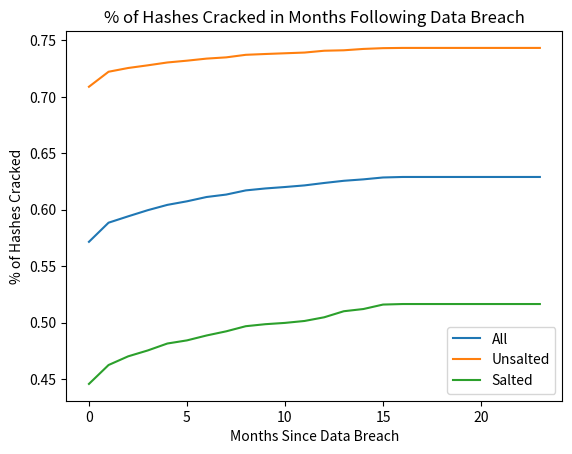

This figure's Python source:
import matplotlib.pyplot as plt

all = [ 0.5715275702309273, 0.5884729312920965, 0.594108913305908, 0.5995497410593466, 0.6042633586110802, 0.6074166147287322, 0.6112313794211514, 0.6133852933777318, 0.6170824653897268,  0.618806948005028, 0.6200790681361382, 0.6215176570041413, 0.6236555711072644, 0.6255924744753941, 0.6268638020886204, 0.6285252186848514, 0.6289737951622245, 0.6289737951622245, 0.6289737951622245, 0.6289737951622245, 0.6289737951622245, 0.6289737951622245, 0.6289737951622245, 0.6289737951622245 ]

unsalted = [ 0.7088981352193665, 0.7221844563637527, 0.7255119420421975, 0.7278728511120313, 0.7304023824964216, 0.7319947648837479, 0.7338245037723807, 0.7349260833231608, 0.7371885198765771, 0.7379061256414532, 0.7385565037383133, 0.7391899828333596, 0.7407997384017668, 0.7411983204450132, 0.7424020170623866, 0.7430862589660454, 0.7432925798857886, 0.7432925798857886, 0.7432925798857886, 0.7432925798857886, 0.7432925798857886, 0.7432925798857886, 0.7432925798857886, 0.7432925798857886 ]

salted = [ 0.4456475212442977, 0.46239333250201553, 0.4700869073198477,  0.4753007362787545, 0.4814479417149952,  0.4842141791919602, 0.48855906323569387, 0.49223242308248055, 0.4967799225140401,  0.4985605365727047, 0.49970952384280193,  0.5014233415977932, 0.5046809717189762,   0.510039536515972, 0.5120009745971321,  0.5159452481106488, 0.516420834683228,   0.516420834683228, 0.516420834683228,   0.516420834683228, 0.516420834683228,   0.516420834683228, 0.516420834683228,   0.516420834683228 ]

plt.plot(all, label='All')
plt.plot(unsalted, label='Unsalted')
plt.plot(salted, label='Salted')

plt.title('% of Hashes Cracked in Months Following Data Breach')
plt.xlabel('Months Since Data Breach')
plt.ylabel('% of Hashes Cracked')
plt.legend()
plt.savefig('progress.pdf', bbox_inches='tight', pad_inches=0)
plt.show()
